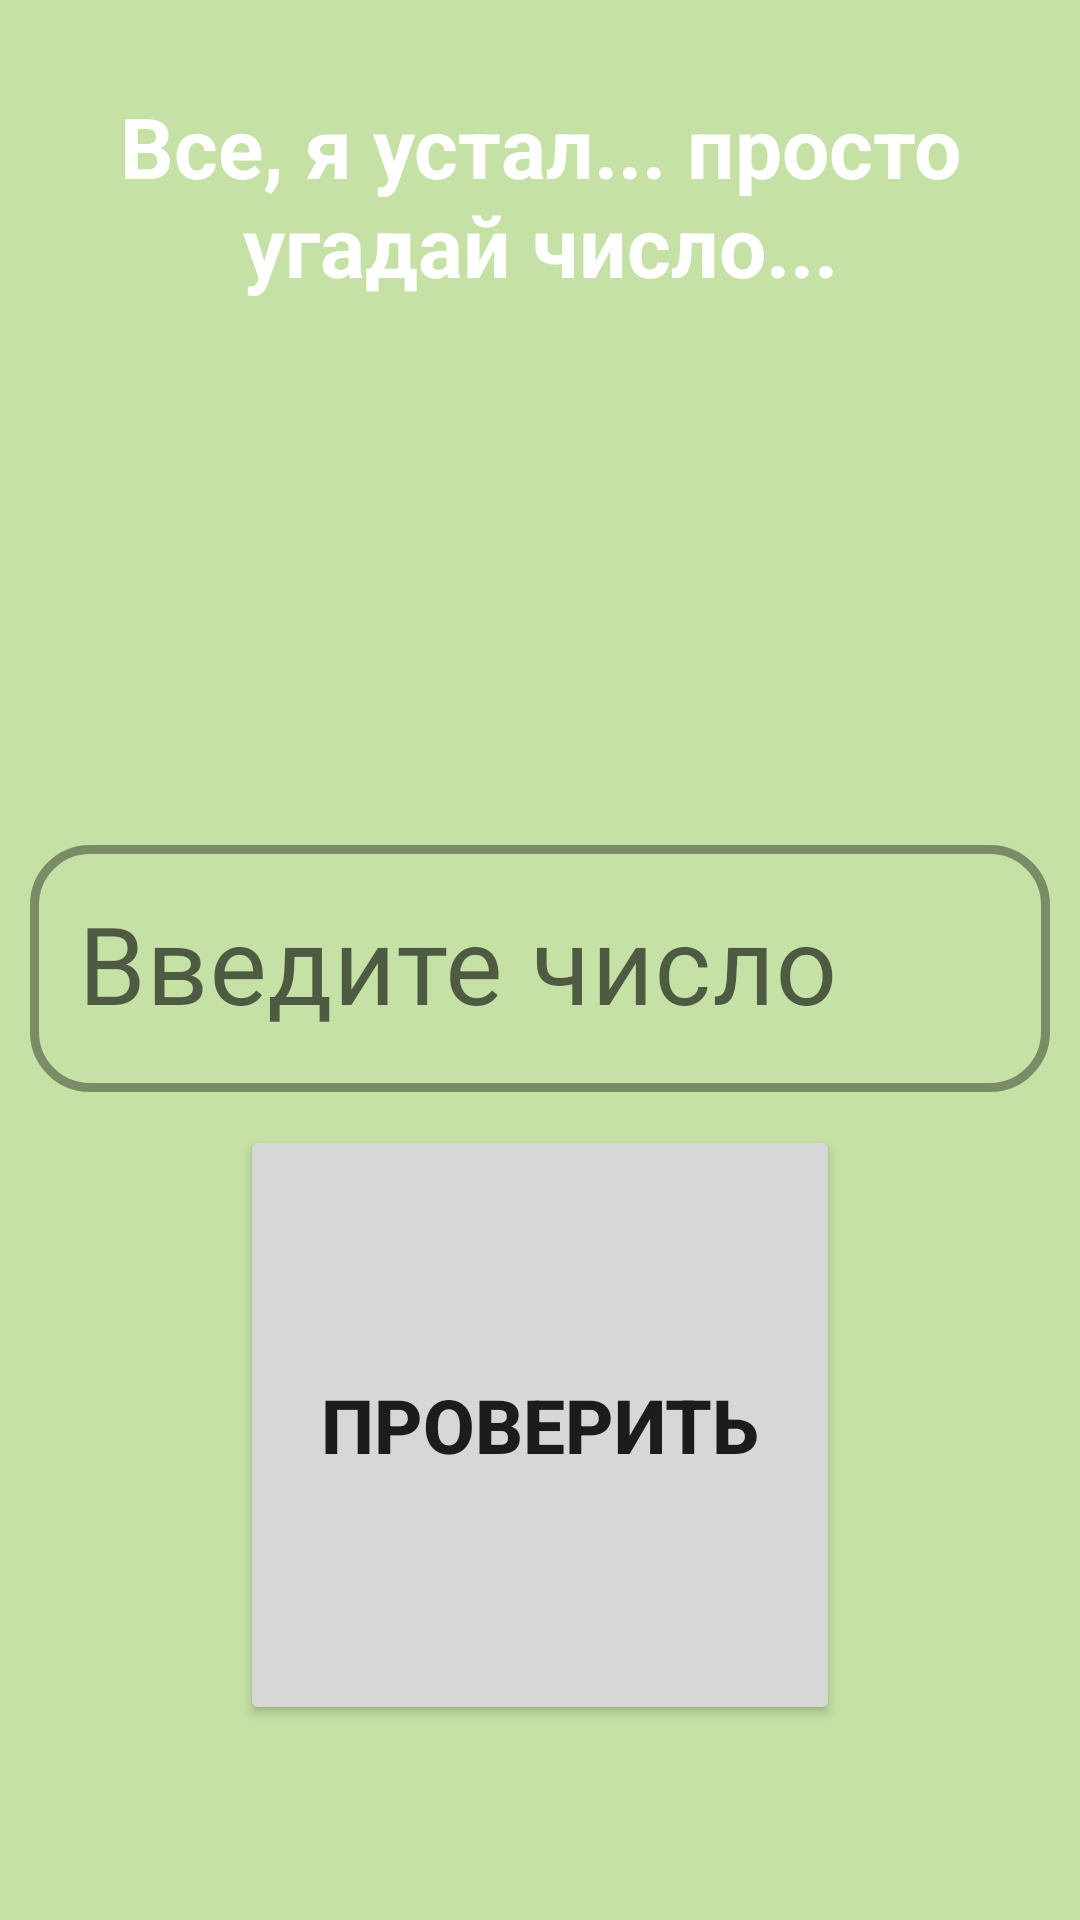

This screen was rendered from an Android layout file. Write that file and the resources it references.
<!-- AndroidManifest.xml: application theme Theme.MomsQuiz -->
<!-- res/layout/fragment_third_dls.xml -->
<?xml version="1.0" encoding="utf-8"?>
<androidx.constraintlayout.widget.ConstraintLayout xmlns:android="http://schemas.android.com/apk/res/android"
    xmlns:tools="http://schemas.android.com/tools"
    android:layout_width="match_parent"
    android:layout_height="match_parent"
    xmlns:app="http://schemas.android.com/apk/res-auto"
    tools:context=".ThirdDlsFragment"
    android:background="@color/background"
    android:padding="10dp">
    <TextView
        app:layout_constraintTop_toTopOf="parent"
        app:layout_constraintStart_toStartOf="parent"
        app:layout_constraintEnd_toEndOf="parent"
        android:id="@+id/tv"
        android:layout_marginTop="20dp"
        android:textColor="@color/white"
        android:textSize="28sp"
        android:textStyle="bold"
        android:layout_width="wrap_content"
        android:layout_height="wrap_content"
        android:gravity="center"
        android:text="Все, я устал... просто угадай число..."
        />
    <TextView
        app:layout_constraintTop_toTopOf="parent"
        app:layout_constraintStart_toStartOf="parent"
        app:layout_constraintEnd_toEndOf="parent"
        android:id="@+id/tv_result"
        android:layout_marginTop="120dp"
        android:textColor="@color/white"
        android:textSize="60sp"
        android:textStyle="bold"
        android:layout_width="wrap_content"
        android:layout_height="wrap_content"
        android:gravity="center"
        android:text=""
        />
    <com.google.android.material.textfield.TextInputLayout
        app:layout_constraintTop_toTopOf="parent"
        app:layout_constraintStart_toStartOf="parent"
        app:layout_constraintEnd_toEndOf="parent"
        app:layout_constraintBottom_toBottomOf="parent"
        android:id="@+id/outlinedTextField_fname"
        style="@style/Widget.MaterialComponents.TextInputLayout.OutlinedBox"
        app:boxStrokeWidth="3dp"
        android:layout_width="match_parent"
        android:layout_height="wrap_content"
        android:hint="Введите число"
        app:boxCornerRadiusBottomEnd="20dp"
        app:boxCornerRadiusTopStart="20dp"
        app:boxCornerRadiusBottomStart="20dp"
        app:boxCornerRadiusTopEnd="20dp"
        >

        <com.google.android.material.textfield.TextInputEditText
            android:inputType="number"
            android:textSize="36dp"
            android:id="@+id/et_fname"
            android:layout_width="match_parent"
            android:layout_height="wrap_content" />
    </com.google.android.material.textfield.TextInputLayout>
<Button
    android:id="@+id/check_btn"
    android:layout_marginTop="310dp"
    app:layout_constraintTop_toTopOf="parent"
    app:layout_constraintStart_toStartOf="parent"
    app:layout_constraintEnd_toEndOf="parent"
    app:layout_constraintBottom_toBottomOf="parent"
    android:layout_width="200dp"
    android:layout_height="200dp"
    android:text="ПРОВЕРИТЬ"
    android:textSize="25dp"
    android:textStyle="bold"
    />
</androidx.constraintlayout.widget.ConstraintLayout>
<!-- resources referenced by this layout -->
<resources>
  <color name="background">#c5e1a5</color>
  <color name="white">#FFFFFFFF</color>
  <style name="Theme.MomsQuiz" parent="Theme.MaterialComponents.DayNight.DarkActionBar">
          
          <item name="colorPrimary">@color/purple_500</item>
          <item name="colorPrimaryVariant">@color/purple_700</item>
          <item name="colorOnPrimary">@color/white</item>
          
          <item name="colorSecondary">@color/teal_200</item>
          <item name="colorSecondaryVariant">@color/teal_700</item>
          <item name="colorOnSecondary">@color/black</item>
          
          <item name="android:statusBarColor">?attr/colorPrimaryVariant</item>
          
      </style>
  <color name="purple_500">#FF6200EE</color>
  <color name="purple_700">#FF3700B3</color>
  <color name="teal_200">#FF03DAC5</color>
  <color name="teal_700">#FF018786</color>
  <color name="black">#FF000000</color>
</resources>
